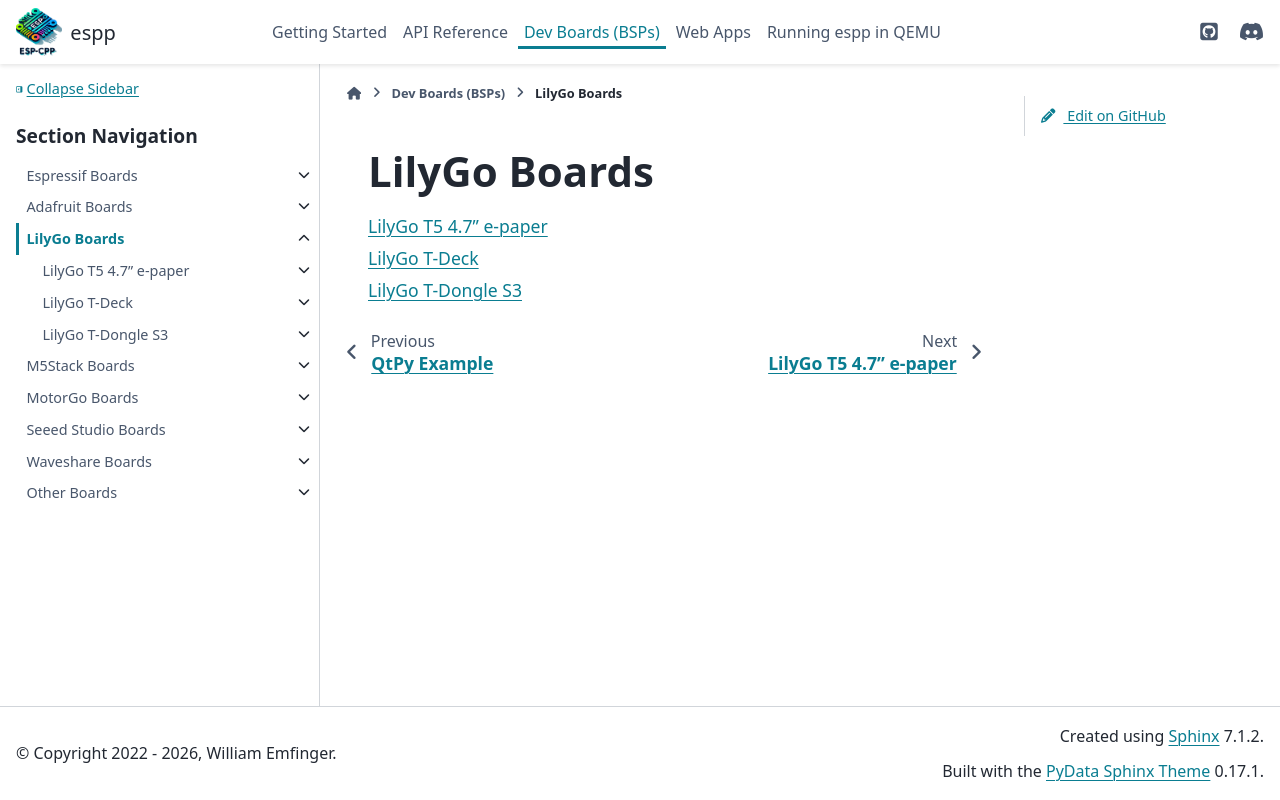

repository: esp-cpp/espp · page: dev_boards/lilygo/index.html · generator: sphinx

LilyGo Boards
*************

.. toctree::
   :maxdepth: 1

   lilygo_t5_47
   t_deck
   t_dongle_s3
